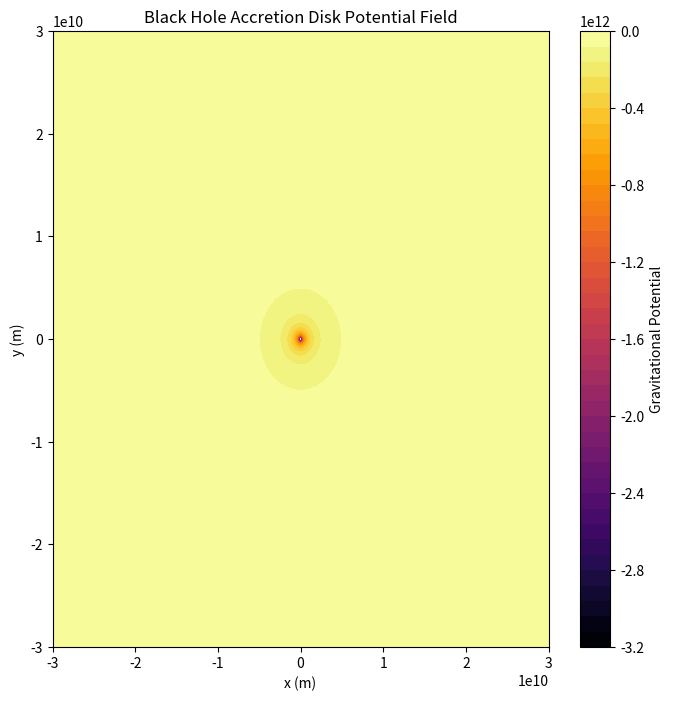

The matplotlib source for this figure:
import numpy as np
import matplotlib.pyplot as plt

# Constants
G = 6.67430e-11  # Gravitational constant
M = 5.972e30  # Mass of black hole (e.g., similar to Sun)

# Grid of points
x = np.linspace(-3e10, 3e10, 1000)
y = np.linspace(-3e10, 3e10, 1000)
X, Y = np.meshgrid(x, y)
R = np.sqrt(X**2 + Y**2)

# Gravitational potential (simplified model)
potential = -G * M / R
potential[R < 1e8] = np.nan  # Ignore singularity close to black hole

# Plot potential field as an accretion disk
plt.figure(figsize=(8, 8))
plt.contourf(X, Y, potential, levels=50, cmap='inferno')
plt.colorbar(label='Gravitational Potential')
plt.title("Black Hole Accretion Disk Potential Field")
plt.xlabel("x (m)")
plt.ylabel("y (m)")
plt.show()